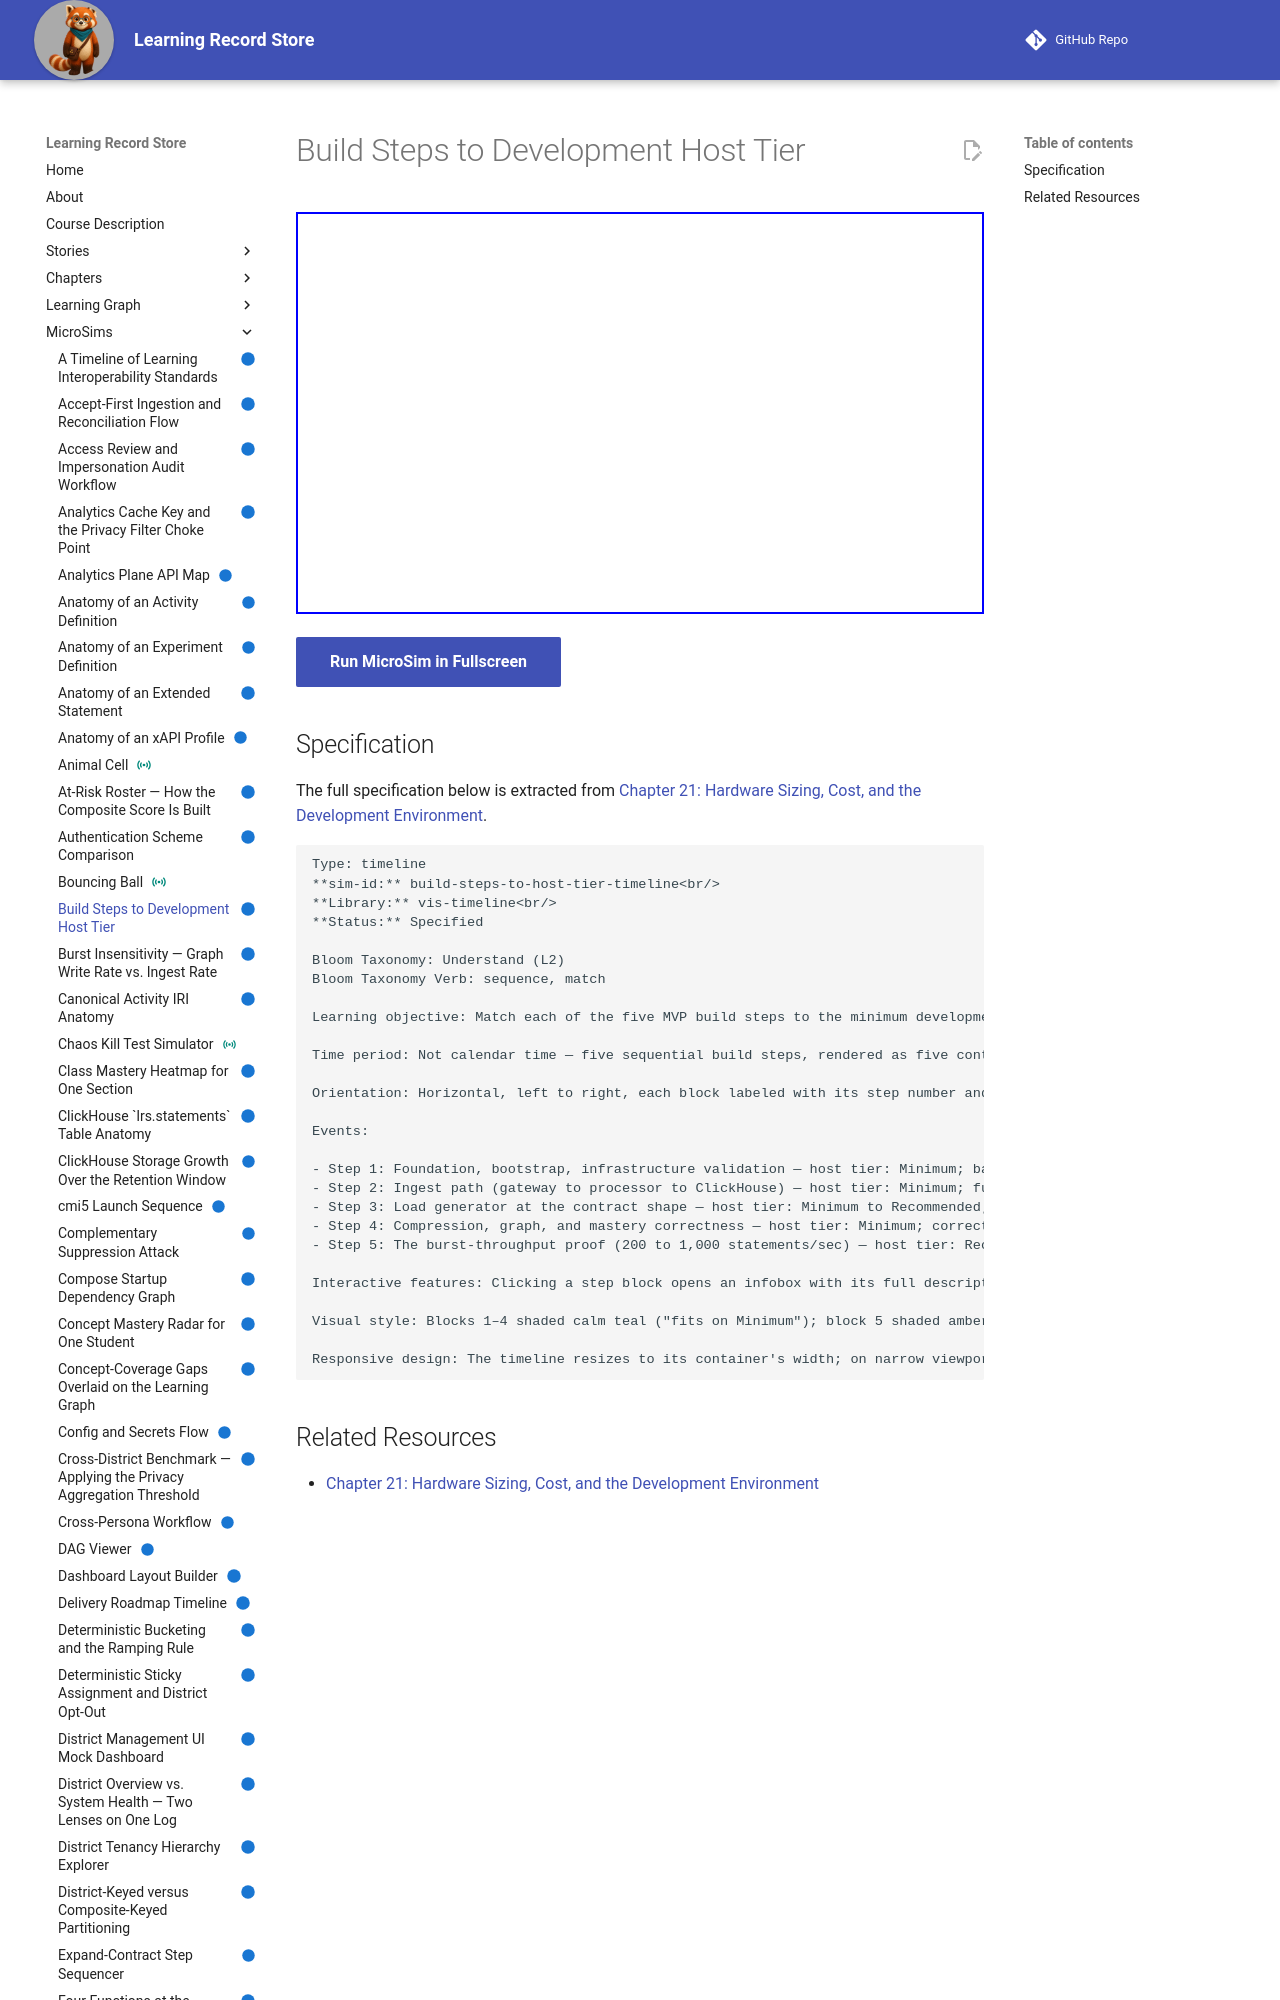

repository: dmccreary/learning-record-store · page: sims/build-steps-to-host-tier-timeline/index.html · generator: mkdocs

---
title: Build Steps to Development Host Tier
description: Match each of the five MVP build steps to the minimum development host tier that can prove it, and recognize that only the final step — the burst-throughput proof — requires the Recommended tier.
status: implemented
library: vis-timeline
bloom_level: Understand (L2)
---

# Build Steps to Development Host Tier



<iframe src="main.html" width="100%" height="402"></iframe>

[Run MicroSim in Fullscreen](main.html){ .md-button .md-button--primary }
